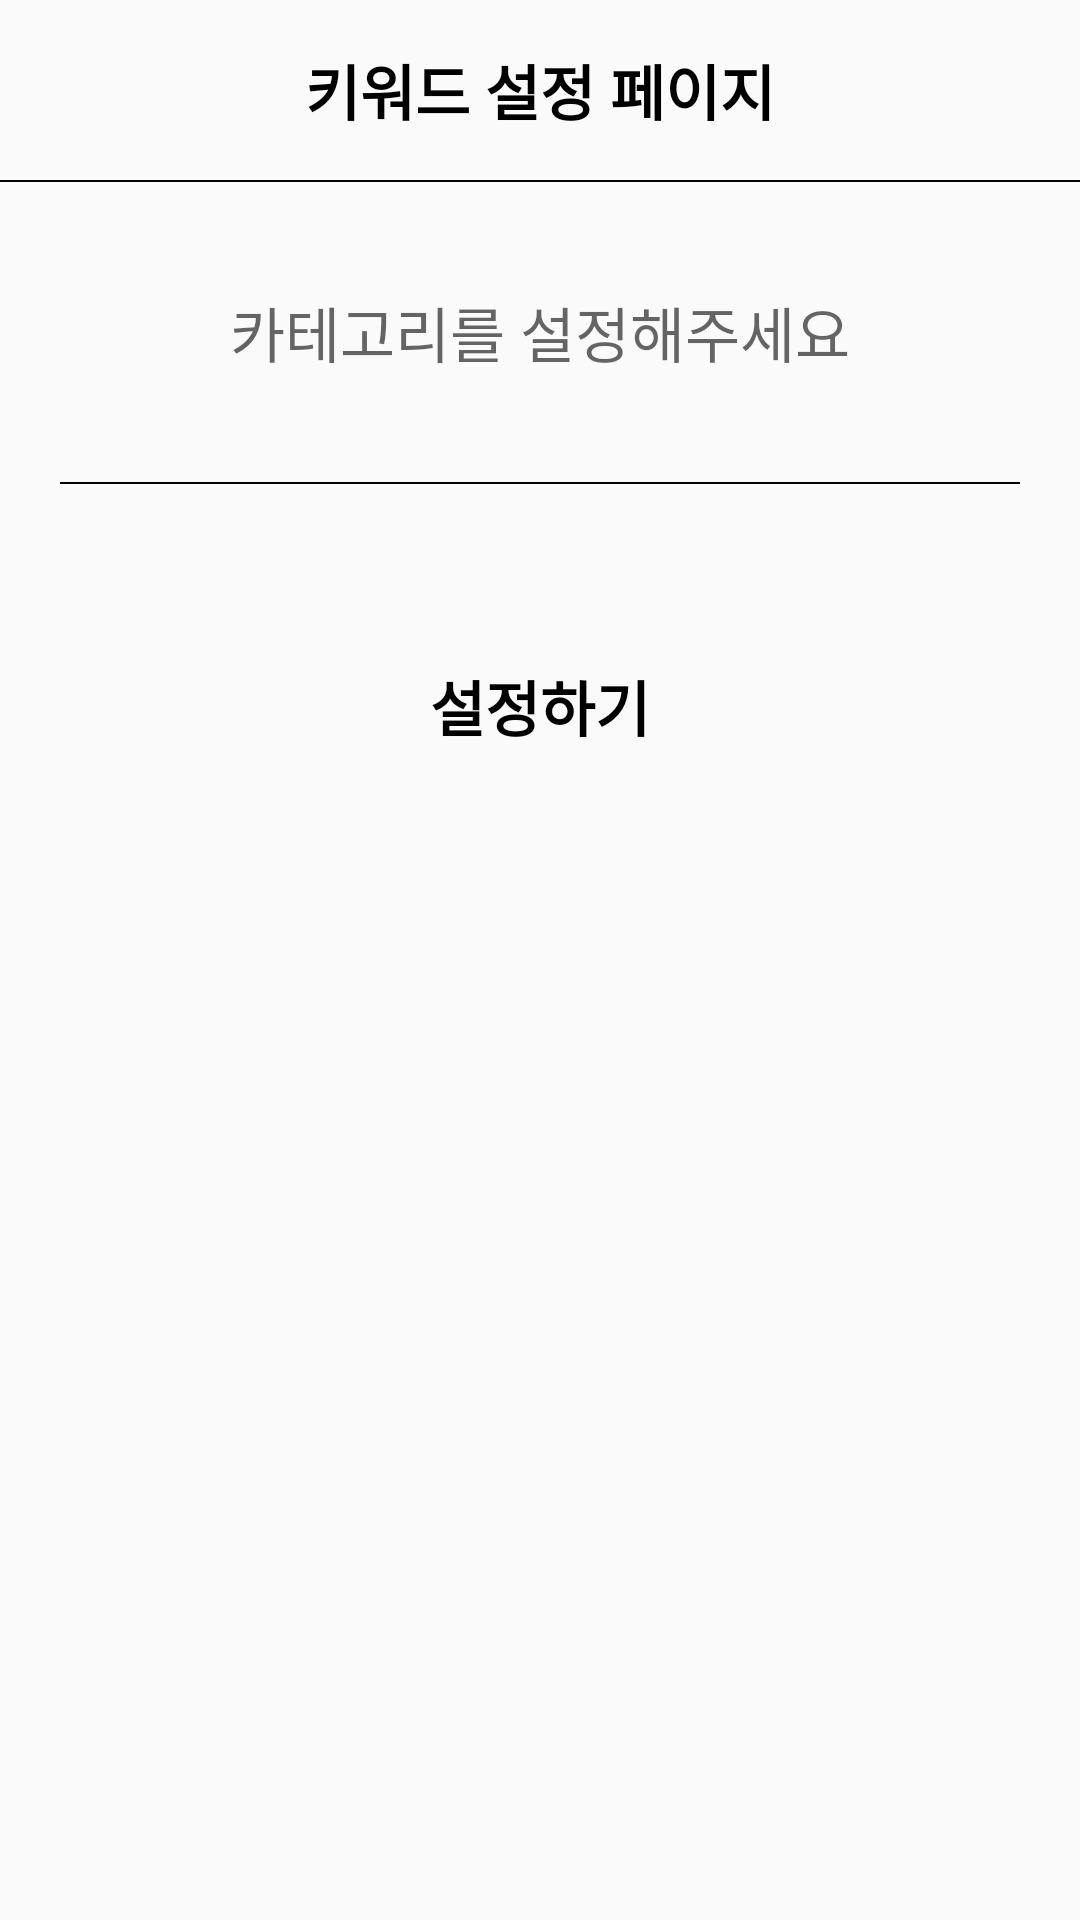

Here is an Android app screen rendered from its layout file. Give the layout XML and the strings, colors and styles it references.
<!-- AndroidManifest.xml: application theme Theme.GiveBack -->
<!-- res/layout/activity_keyword_write.xml -->
<?xml version="1.0" encoding="utf-8"?>
<layout xmlns:tools="http://schemas.android.com/tools"
    xmlns:android="http://schemas.android.com/apk/res/android">
    <LinearLayout
        android:layout_width="match_parent"
        android:layout_height="match_parent"
        tools:context=".Keyword.SetKeywordActivity"
        android:orientation="vertical">

        <ScrollView
            android:layout_width="match_parent"
            android:layout_height="match_parent">

            <LinearLayout
                android:layout_width="match_parent"
                android:layout_height="match_parent"
                android:orientation="vertical">

                <LinearLayout
                    android:layout_width="match_parent"
                    android:layout_height="60dp">

                    <TextView
                        android:textColor="@color/black"
                        android:textStyle="bold"
                        android:textSize="20sp"
                        android:text="키워드 설정 페이지"
                        android:layout_width="match_parent"
                        android:layout_height="match_parent"
                        android:gravity="center"/>
                </LinearLayout>

                <LinearLayout
                    android:layout_width="match_parent"
                    android:layout_height="0.5dp"
                    android:background="#000000">
                </LinearLayout>

                <Button
                    android:textSize="20dp"
                    android:id="@+id/keywordArea"
                    android:layout_margin="20dp"
                    android:background="@android:color/transparent"
                    android:layout_width="match_parent"
                    android:layout_height="60dp"
                    android:hint="카테고리를 설정해주세요"/>

                <LinearLayout
                    android:layout_width="match_parent"
                    android:layout_height="0.5dp"
                    android:background="#000000"
                    android:layout_marginLeft="20dp"
                    android:layout_marginRight="20dp">
                </LinearLayout>

                <Button
                    android:id="@+id/settingBtn"
                    android:text="설정하기"
                    android:textColor="@color/black"
                    android:textStyle="bold"
                    android:textSize="20dp"
                    android:layout_marginTop="50dp"
                    android:layout_marginLeft="20dp"
                    android:layout_marginRight="20dp"
                    android:layout_width="match_parent"
                    android:layout_height="wrap_content"
                    android:background="@drawable/background_radius_yellow"/>
            </LinearLayout>
        </ScrollView>
    </LinearLayout>
</layout>
<!-- resources referenced by this layout -->
<resources>
  <color name="black">#FF000000</color>
  <style name="Theme.GiveBack" parent="Theme.AppCompat.Light">
          
          <item name="android:windowIsTranslucent">true</item>
          <item name="windowNoTitle">true</item>
          <item name="colorPrimary">@color/purple_500</item>
          <item name="colorPrimaryVariant">@color/mainColor</item>
          <item name="colorOnPrimary">@color/white</item>
          
          <item name="colorSecondary">@color/teal_200</item>
          <item name="colorSecondaryVariant">@color/teal_700</item>
          <item name="colorOnSecondary">@color/black</item>
          
          <item name="android:statusBarColor">?attr/colorPrimaryVariant</item>
  
          
          <item name="toolbarStyle">@style/CustomToolBar</item>
  
      </style>
  <color name="purple_500">#FF6200EE</color>
  <color name="mainColor">#ffd400</color>
  <color name="white">#FFFFFFFF</color>
  <color name="teal_200">#FF03DAC5</color>
  <color name="teal_700">#FF018786</color>
  <style name="CustomToolBar" parent="@style/Widget.AppCompat.Toolbar">
          <item name="titleTextColor">@color/white</item>
      </style>
</resources>
